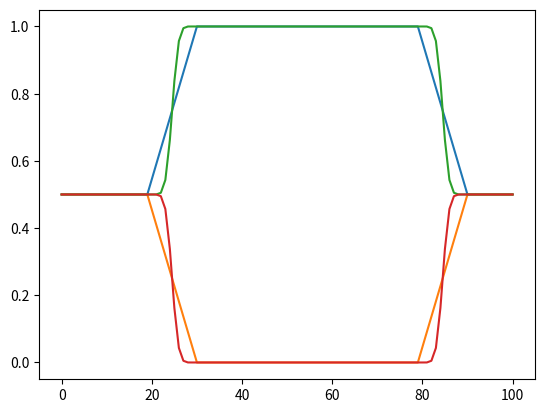
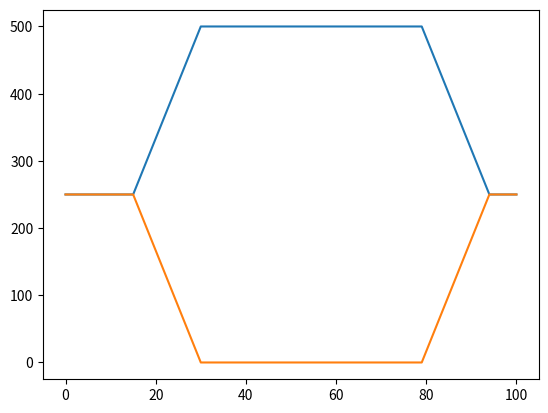

Here is the Python script that generated these plots, in order:
import numpy as np


def switch_tanh(x):
    return 0 if x <= 0 else 1 if x >= 1 else (np.tanh(-1 / x + 1 / (1 - x)) + 1) / 2


def switch_linear(x):
    return x


def weightShareSmoothProfile(
    contactPattern, duration, switch=switch_linear, verbose=False
):

    contactImportance = np.array(contactPattern, dtype=np.float64)
    nbc = np.sum(contactImportance, 1)
    for ck in contactImportance.T:
        ck /= nbc

    T = len(contactPattern) - 1
    Ttrans = duration
    trans = np.array([switch(x) for x in np.arange(1, Ttrans + 1) / (Ttrans + 1)])

    for t in range(1, T):
        if np.any(
            np.logical_and(np.logical_not(contactPattern[t - 1]), contactPattern[t])
        ):
            for k, cid in enumerate(contactPattern[t]):
                contactImportance[t : t + Ttrans, k] = (
                    contactImportance[t - 1, k] * (1 - trans)
                    + contactImportance[t, k] * trans
                )
                if verbose and contactImportance[t - 1, k] == 0:
                    print(f"Create {t}:{cid}")
    for t in reversed(range(1, T)):
        if np.any(
            np.logical_and(np.logical_not(contactPattern[t]), contactPattern[t - 1])
        ):
            for k, cid in enumerate(contactPattern[t]):
                contactImportance[t - Ttrans : t, k] = contactImportance[t, k] * (
                    trans
                ) + contactImportance[t - 1, k] * (1 - trans)
                if verbose and contactImportance[t, k] == 0:
                    print(f"Break {t}:{cid}")

    return contactImportance

def computeReferenceForces(contactPattern,robotweight,maxTransitionDuration=50):
    '''
    # The force costs are defined using a reference (smooth) force.
    # Search the contact phase of minimal duration (typically double support)
    '''
    T = len(contactPattern)
    
    contactState=[]
    dur=mindur=len(contactPattern)
    for t,s in enumerate(contactPattern):
        dur+=1
        if s!=contactState:
            contactState=s
            mindur=min(mindur,dur)
            dur=0

    # Select the smoothing transition to be smaller than half of the minimal duration.
    transitionDuration=min((mindur-1)//2,maxTransitionDuration)
    
    # Compute contact importance, ie how much of the weight should be supported by each
    # foot at each time.
    contactImportance = weightShareSmoothProfile(contactPattern,transitionDuration,switch=switch_linear)
    # Contact reference forces are set to contactimportance*weight
    weightReaction = np.array([0,0,robotweight,0,0,0])
    referenceForces = [
        [ weightReaction*contactImportance[t,k] for k,p in enumerate(contactPattern[t]) ]
        for t in range(T) ]

    # Take care, we suppose here that foot normal is vertical.
    return referenceForces

if __name__ == "__main__":
    import matplotlib.pylab as plt

    plt.ion()
    contactPattern = [] + [[1, 1]] * 30 + [[1, 0]] * 50 + [[1, 1]] * 20 + [[1, 1]]
    contactIds = [34, 48]

    contactImportance = weightShareSmoothProfile(contactPattern, 10, verbose=True)
    assert np.linalg.norm(np.sum(contactImportance, 1) - 1) <= 1e-6
    plt.plot(contactImportance)

    contactImportance = weightShareSmoothProfile(
        contactPattern, 10, switch=switch_tanh, verbose=True
    )
    assert np.linalg.norm(np.sum(contactImportance, 1) - 1) <= 1e-6
    plt.plot(contactImportance)

    plt.figure('Reference force for weight=500')
    ref = computeReferenceForces(contactPattern,500)
    plt.plot([np.concatenate(f)[[2,6+2]] for f in ref])
